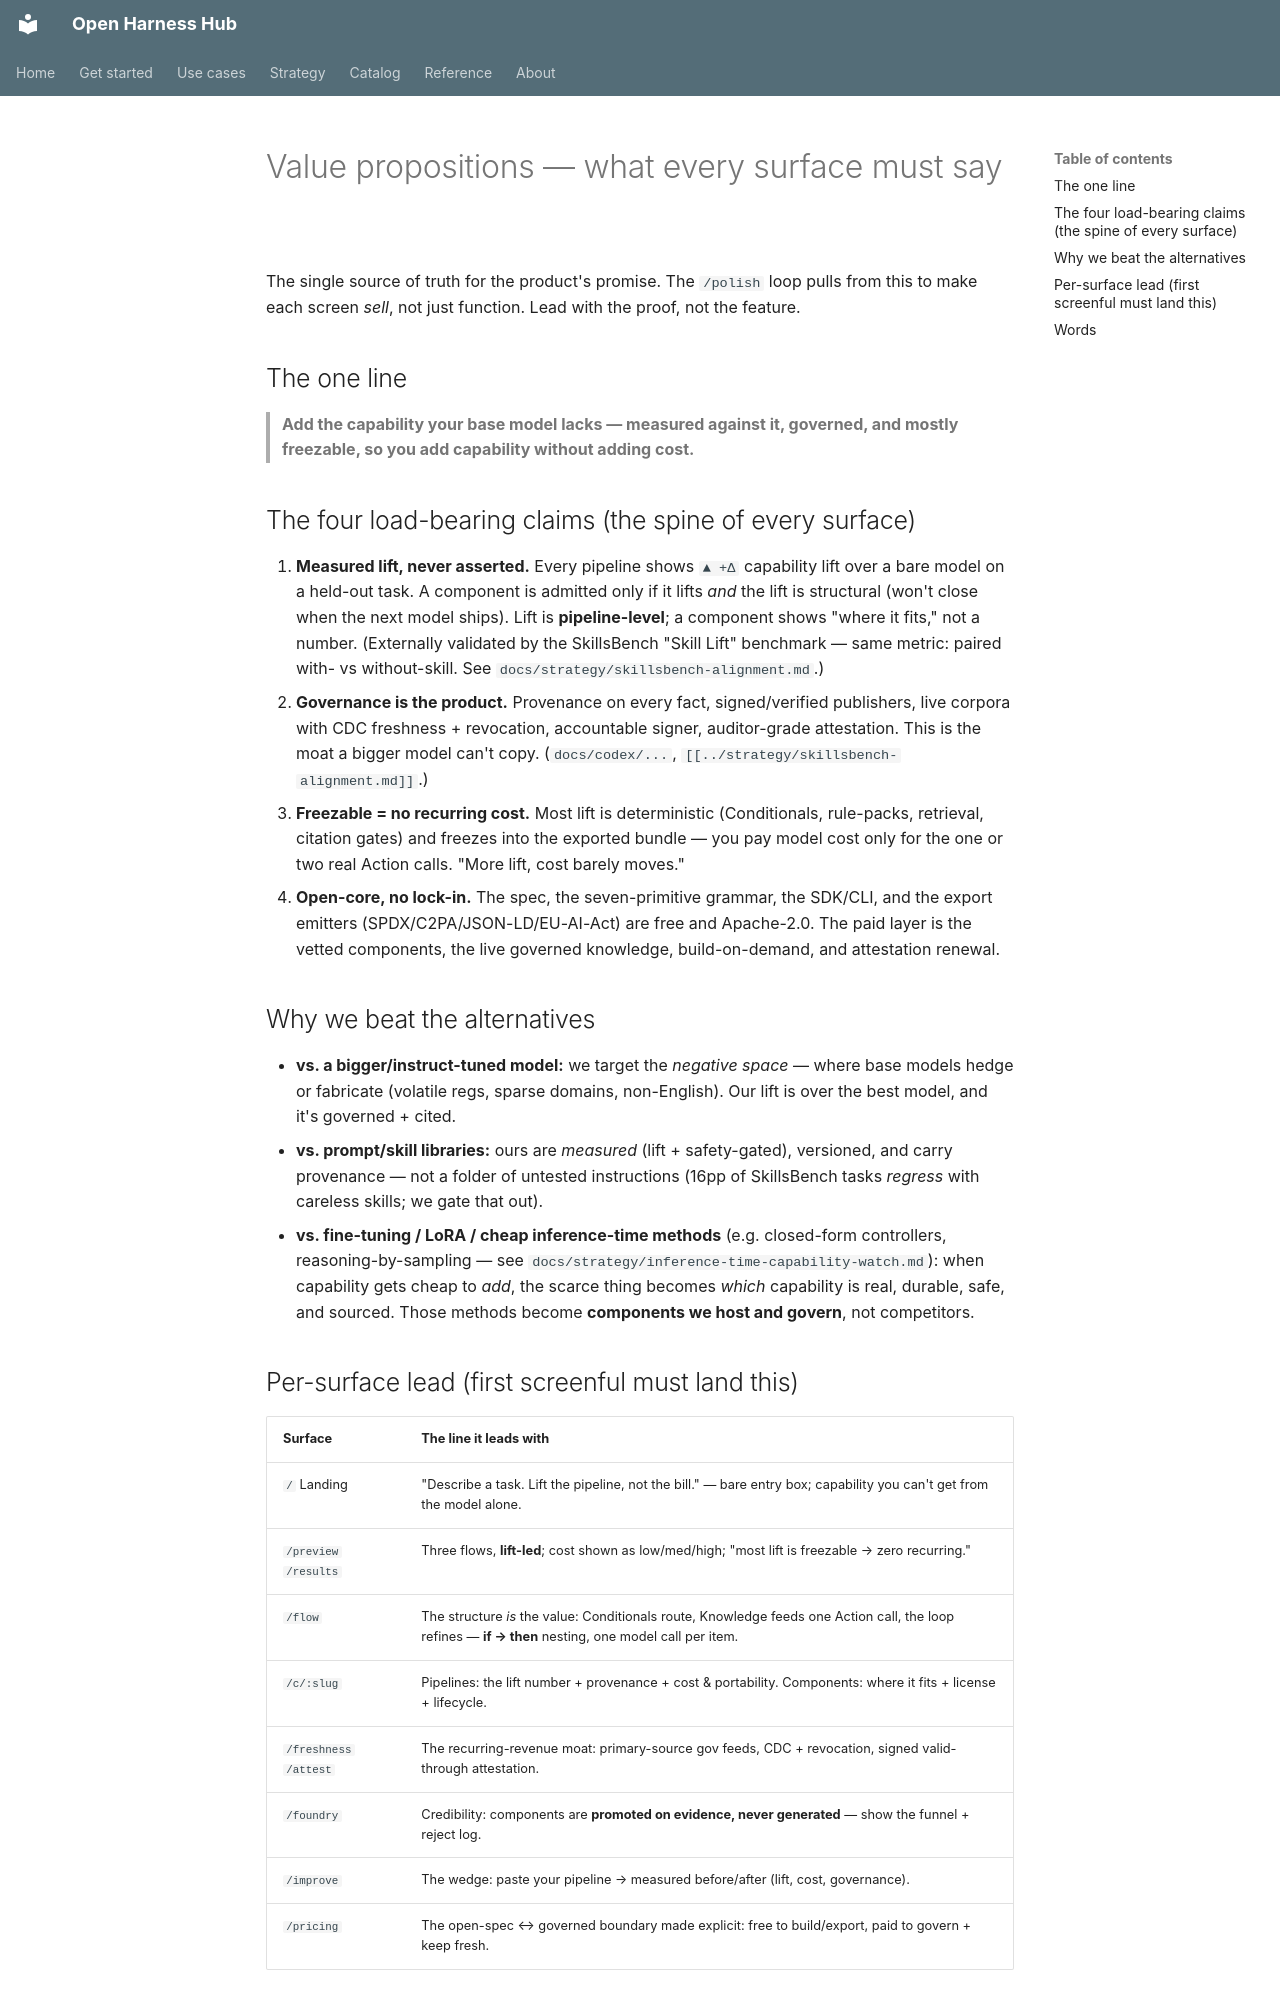

repository: Amarel-Taylor-Scott/open-harness-hub · page: design/value-propositions/index.html · generator: mkdocs

# Value propositions — what every surface must say

The single source of truth for the product's promise. The `/polish` loop pulls from this to
make each screen *sell*, not just function. Lead with the proof, not the feature.

## The one line

> **Add the capability your base model lacks — measured against it, governed, and mostly
> freezable, so you add capability without adding cost.**

## The four load-bearing claims (the spine of every surface)

1. **Measured lift, never asserted.** Every pipeline shows `▲ +Δ` capability lift over a bare
   model on a held-out task. A component is admitted only if it lifts *and* the lift is
   structural (won't close when the next model ships). Lift is **pipeline-level**; a component
   shows "where it fits," not a number. (Externally validated by the SkillsBench "Skill Lift"
   benchmark — same metric: paired with- vs without-skill. See `docs/strategy/skillsbench-alignment.md`.)
2. **Governance is the product.** Provenance on every fact, signed/verified publishers, live
   corpora with CDC freshness + revocation, accountable signer, auditor-grade attestation. This
   is the moat a bigger model can't copy. (`docs/codex/...`, `[[../strategy/skillsbench-alignment.md]]`.)
3. **Freezable = no recurring cost.** Most lift is deterministic (Conditionals, rule-packs,
   retrieval, citation gates) and freezes into the exported bundle — you pay model cost only for
   the one or two real Action calls. "More lift, cost barely moves."
4. **Open-core, no lock-in.** The spec, the seven-primitive grammar, the SDK/CLI, and the
   export emitters (SPDX/C2PA/JSON-LD/EU-AI-Act) are free and Apache-2.0. The paid layer is the
   vetted components, the live governed knowledge, build-on-demand, and attestation renewal.

## Why we beat the alternatives

- **vs. a bigger/instruct-tuned model:** we target the *negative space* — where base models
  hedge or fabricate (volatile regs, sparse domains, non-English). Our lift is over the best
  model, and it's governed + cited.
- **vs. prompt/skill libraries:** ours are *measured* (lift + safety-gated), versioned, and
  carry provenance — not a folder of untested instructions (16pp of SkillsBench tasks *regress*
  with careless skills; we gate that out).
- **vs. fine-tuning / LoRA / cheap inference-time methods** (e.g. closed-form controllers,
  reasoning-by-sampling — see `docs/strategy/inference-time-capability-watch.md`): when capability
  gets cheap to *add*, the scarce thing becomes *which* capability is real, durable, safe, and
  sourced. Those methods become **components we host and govern**, not competitors.
